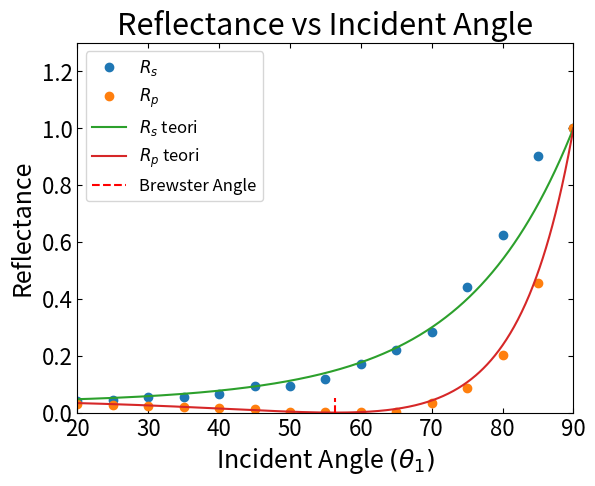

Write the Python code that produced this figure.
# Imports
import numpy as np
import matplotlib.pyplot as plt
from scipy.optimize import curve_fit

# Plot settings
plt.rc("axes", labelsize=18, titlesize=22)   # skriftstørrelse af `xlabel`, `ylabel` og `title`
plt.rc("xtick", labelsize=16, top=True, direction="in")  # skriftstørrelse af ticks, vis også ticks øverst og vend ticks indad
plt.rc("ytick", labelsize=16, right=True, direction="in") # samme som ovenstående
plt.rc("legend", fontsize=16) # skriftstørrelse af figurers legends

#Functioner 
def find_θ2(θ1):
    return np.arcsin(n_luft/n_glas * np.sin(θ1))

def Rs_func(θ1): 
    return np.sin(θ1 - find_θ2(θ1))**2 / np.sin(θ1 + find_θ2(θ1))**2

def Rp_func(θ1):
    return np.tan(θ1 - find_θ2(θ1))**2 / np.tan(θ1 + find_θ2(θ1))**2

# Brydningsindex
# n_{glas} = n_{luft} * sin(θ_1) / sin(θ_2)

baggrund = 0.0366
n_glas = 1.5
n_luft = 1.0

θ1_list = np.array([0, 15, 20, 25, 30,35,40,45,50,55,60,65,70,75,80,85,90])

φ2_list = np.array([180, 28, 174,172,171,172,174,176,178,161,164,167,151,155,141,145,178])
θ2_list = θ1_list - φ2_list

θ1_lin = np.linspace(0, 90, 1000)

n_g_teori = np.sin(np.average(np.deg2rad(θ1_list))) / np.sin(np.average(np.deg2rad(θ2_list)))

print(n_g_teori)


# Transmittet
T_s = np.array([4.98, 5.13, 5.18, 5.16, 5.17, 4.92, 5.11, 4.805, 4.437, 4.429, 4.541, 3.842, 3.400, 2.744, 1.599, 0.472, 5.148])
T_p = np.array([4.88, 4.37, 4.52, 4.48, 4.64, 4.07, 4.45, 4.411, 4.19, 4.15, 4.539, 4.059, 3.825, 3.303, 2.198, 0.715, 5.148])

# Reflekteret
R_s = np.array([0, 0.122,0.207, 0.232, 0.282, 0.285, 0.343, 0.48, 0.477, 0.604, 0.878, 1.136, 1.456, 2.268, 3.216, 4.638, 5.148])
R_p = np.array([0, 0.122, 0.159, 0.146, 0.122, 0.096, 0.09, 0.066, 0.017, 0.004, 0.005, 0.0064, 0.166, 0.444, 1.040, 2.339, 5.148])

R_s = R_s/R_s[-1]
R_p = R_p/R_p[-1]

# Plot reflekteret som funktion af indfaldsvinkel
plt.plot(θ1_list, R_s, "o", label=r'$R_s$')
plt.plot(θ1_list, R_p, "o",  label=r'$R_p$')

# Plot teori
plt.plot(θ1_lin, Rs_func(np.deg2rad(θ1_lin)), label=r'$R_s$ teori')
plt.plot(θ1_lin, Rp_func(np.deg2rad(θ1_lin)), label=r'$R_p$ teori')

# Udregn Brewsters vinkel og plot
θ_B = np.arctan(n_glas/n_luft)
plt.plot([np.rad2deg(θ_B), np.rad2deg(θ_B)], [0.0, 0.05], color='r', linestyle='--', label='Brewster Angle')

# Plot settings
plt.xlim(20, 90)
plt.ylim(0, 1.3)
plt.xlabel(r'Incident Angle $(θ_1)$')
plt.ylabel('Reflectance')
plt.title('Reflectance vs Incident Angle')
plt.legend(fontsize=12)
plt.show()
